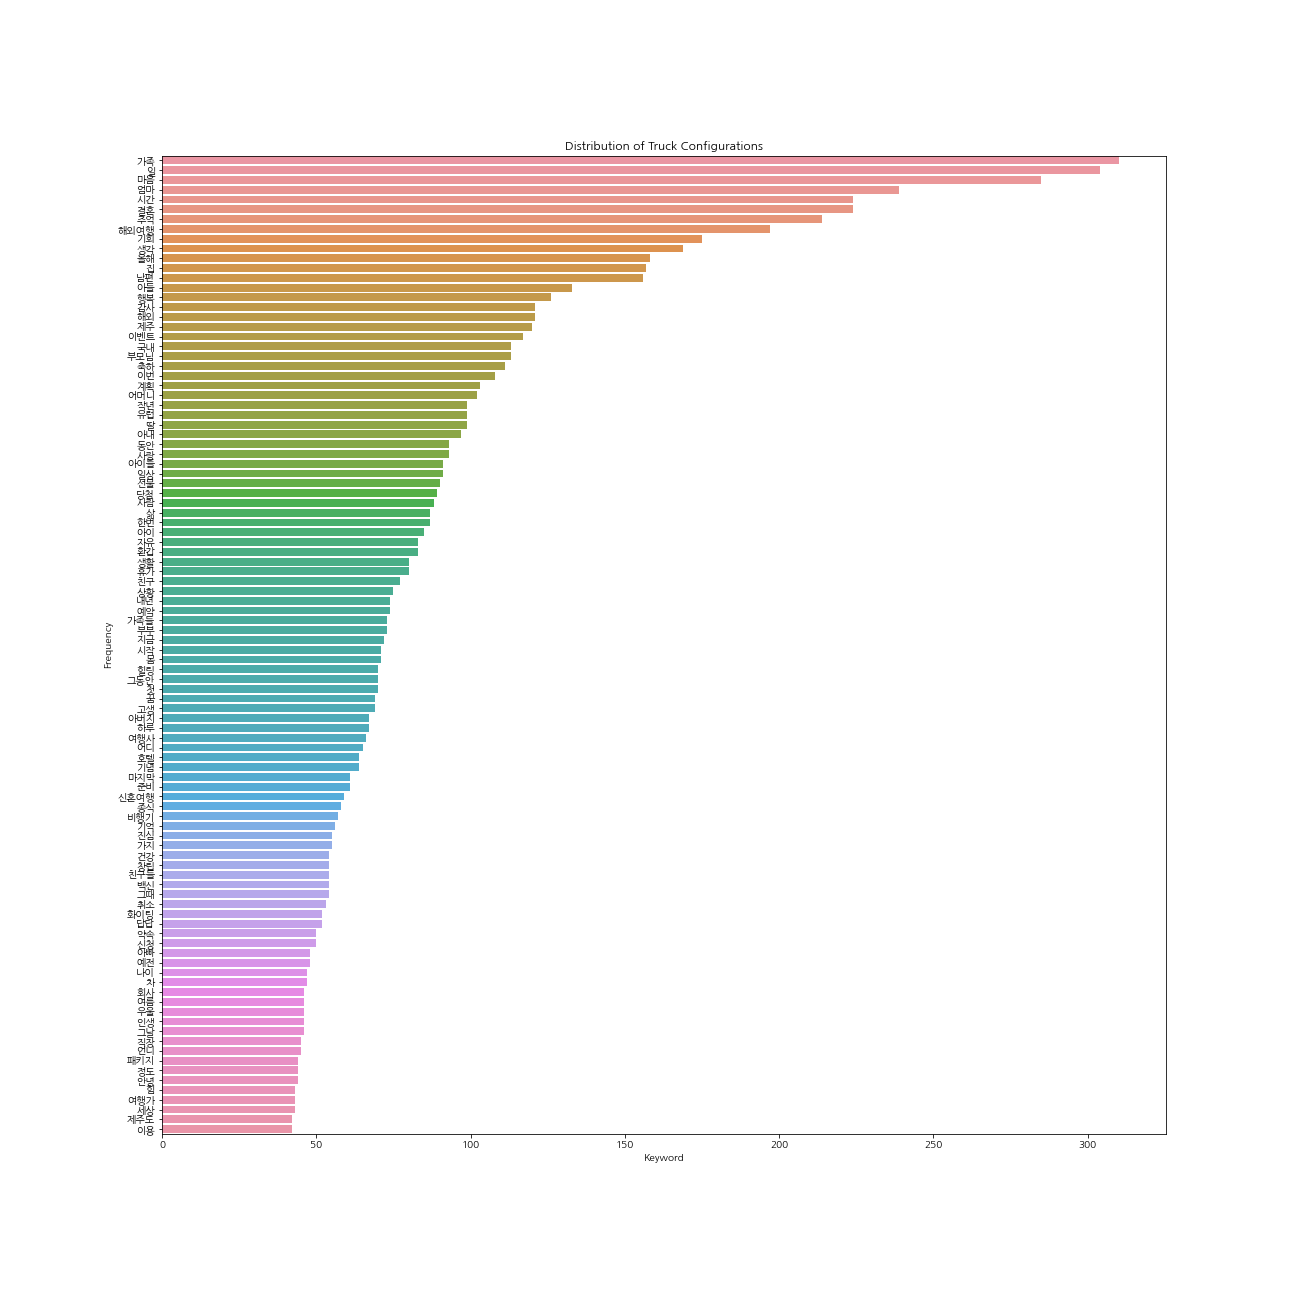

The table this chart was drawn from, first rows:
, keyword, count
0, 가족, 310
1, 일, 304
2, 마음, 285
3, 엄마, 239
4, 시간, 224
5, 결혼, 224
6, 추억, 214
7, 해외여행, 197
8, 기회, 175
9, 생각, 169
10, 올해, 158
11, 집, 157
12, 남편, 156
13, 아들, 133
14, 행복, 126
15, 감사, 121
16, 해외, 121
17, 제주, 120
18, 이벤트, 117
19, 국내, 113
20, 부모님, 113
21, 축하, 111
22, 이번, 108
23, 계획, 103
24, 어머니, 102
25, 작년, 99
26, 유럽, 99
27, 딸, 99
28, 아내, 97
29, 동안, 93
30, 사랑, 93
31, 아이들, 91
32, 일상, 91
33, 선물, 90
34, 당첨, 89
35, 사람, 88
36, 삶, 87
37, 한번, 87
38, 아이, 85
39, 자유, 83
40, 환갑, 83
41, 생활, 80
42, 휴가, 80
43, 친구, 77
44, 상황, 75
45, 내년, 74
46, 예약, 74
47, 가족들, 73
48, 부부, 73
49, 지금, 72
50, 시작, 71
51, 몸, 71
52, 힐링, 70
53, 그동안, 70
54, 첫, 70
55, 꿈, 69
56, 고생, 69
57, 아버지, 67
58, 하루, 67
59, 여행사, 66
... 5,134 more rows
